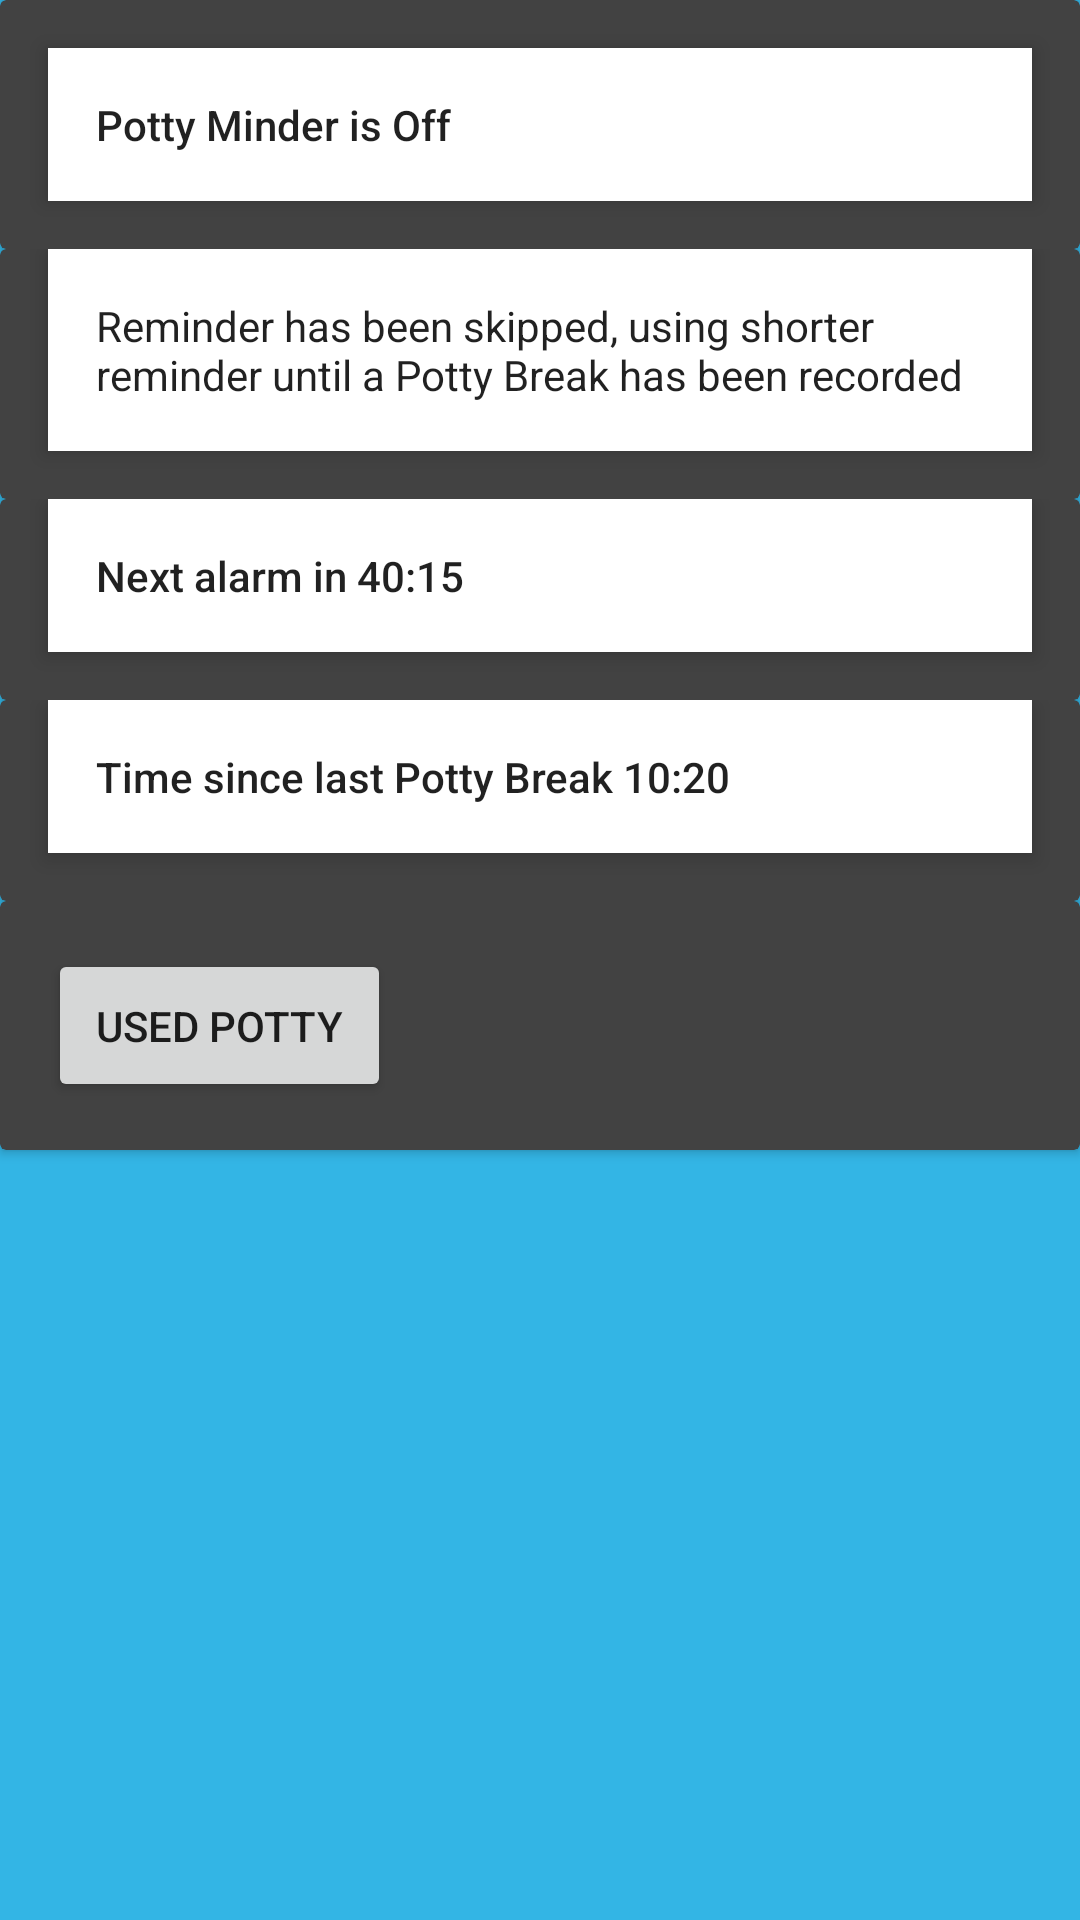

Reconstruct the res/layout file that produces this screen, plus the resources it refers to.
<!-- AndroidManifest.xml: application theme Theme.AppCompat.DayNight.NoActionBar -->
<!-- res/layout/fragment_content.xml -->
<?xml version="1.0" encoding="utf-8"?>
<LinearLayout xmlns:android="http://schemas.android.com/apk/res/android"
    xmlns:app="http://schemas.android.com/apk/res-auto"
    xmlns:tools="http://schemas.android.com/tools"
    android:orientation="vertical" android:layout_width="match_parent"
    android:layout_height="match_parent"
    android:background="@android:color/holo_blue_light">

    <android.support.v7.widget.CardView
        android:layout_width="match_parent"
        android:layout_height="wrap_content"
        app:cardBackgroundColor="@color/cardview_dark_background">

        <TextView
            android:layout_width="match_parent"
            android:layout_height="wrap_content"
            android:id="@+id/tv_alarm_state"
            android:text="@string/str_alarm_state"
            android:textAppearance="@style/TextAppearance.AppCompat.Body2"
            android:elevation="4dp"
            android:background="@color/cardview_light_background"
            android:scrollHorizontally="false"
            android:layout_marginStart="@dimen/vertical_page_margin"
            android:layout_marginBottom="@dimen/vertical_page_margin"
            android:layout_marginEnd="@dimen/vertical_page_margin"
            android:layout_marginTop="@dimen/vertical_page_margin"
            android:padding="@dimen/margin_medium" />

    </android.support.v7.widget.CardView>

    <android.support.v7.widget.CardView
        android:layout_width="match_parent"
        android:layout_height="wrap_content"
        app:cardBackgroundColor="@color/cardview_dark_background">

        <TextView
            android:text="@string/str_skip_state"
            android:layout_width="match_parent"
            android:layout_height="wrap_content"
            android:id="@+id/tv_skip_state"
            android:textAppearance="@style/TextAppearance.AppCompat.Body1"
            android:background="@color/cardview_light_background"
            android:layout_marginBottom="@dimen/vertical_page_margin"
            android:layout_marginEnd="@dimen/vertical_page_margin"
            android:layout_marginStart="@dimen/vertical_page_margin"
            android:elevation="4dp"
            android:visibility="visible"
            android:padding="@dimen/margin_medium" />
    </android.support.v7.widget.CardView>

    <android.support.v7.widget.CardView
        android:layout_width="match_parent"
        android:layout_height="wrap_content"
        app:cardBackgroundColor="@color/cardview_dark_background">

        <TextView
            android:text="@string/str_next_alarm"
            android:layout_width="match_parent"
            android:layout_height="wrap_content"
            android:id="@+id/tv_next_alarm"
            android:textAppearance="@style/TextAppearance.AppCompat.Body2"
            android:padding="?android:attr/listPreferredItemPaddingStart"
            android:background="@color/cardview_light_background"
            android:layout_marginBottom="@dimen/vertical_page_margin"
            android:layout_marginEnd="@dimen/vertical_page_margin"
            android:layout_marginStart="@dimen/vertical_page_margin"
            android:elevation="4dp"
            android:visibility="visible" />
    </android.support.v7.widget.CardView>

    <android.support.v7.widget.CardView
        android:layout_width="match_parent"
        android:layout_height="wrap_content"
        app:cardBackgroundColor="@color/cardview_dark_background"
        android:visibility="visible">

        <TextView
            android:text="@string/str_last_break"
            android:layout_width="match_parent"
            android:layout_height="wrap_content"
            android:id="@+id/tv_last_break"
            android:textAppearance="@style/TextAppearance.AppCompat.Body2"
            android:padding="?android:attr/listPreferredItemPaddingStart"
            android:background="@color/cardview_light_background"
            android:layout_marginBottom="@dimen/vertical_page_margin"
            android:layout_marginStart="@dimen/vertical_page_margin"
            android:layout_marginEnd="@dimen/vertical_page_margin"
            android:elevation="4dp"
            android:visibility="visible" />
    </android.support.v7.widget.CardView>

    <android.support.v7.widget.CardView
        android:layout_width="match_parent"
        android:layout_height="wrap_content"
        app:cardBackgroundColor="@color/cardview_dark_background"
        android:layout_gravity="center_horizontal|center">

        <Button
            android:text="@string/str_potty_button"
            android:layout_width="wrap_content"
            android:layout_height="wrap_content"
            android:id="@+id/btn_potty_button"
            android:layout_margin="@dimen/vertical_page_margin"
            android:padding="?android:attr/listPreferredItemPaddingStart"
            android:visibility="visible" />
    </android.support.v7.widget.CardView>

</LinearLayout>
<!-- resources referenced by this layout -->
<resources>
  <dimen name="margin_medium">16dp</dimen>
  <dimen name="vertical_page_margin">@dimen/margin_medium</dimen>
  <string name="str_alarm_state">Potty Minder is Off</string>
  <string name="str_last_break">Time since last Potty Break 10:20</string>
  <string name="str_next_alarm">Next alarm in 40:15</string>
  <string name="str_potty_button">Used Potty</string>
  <string name="str_skip_state">Reminder has been skipped, using shorter reminder until a Potty Break has been recorded</string>
</resources>
